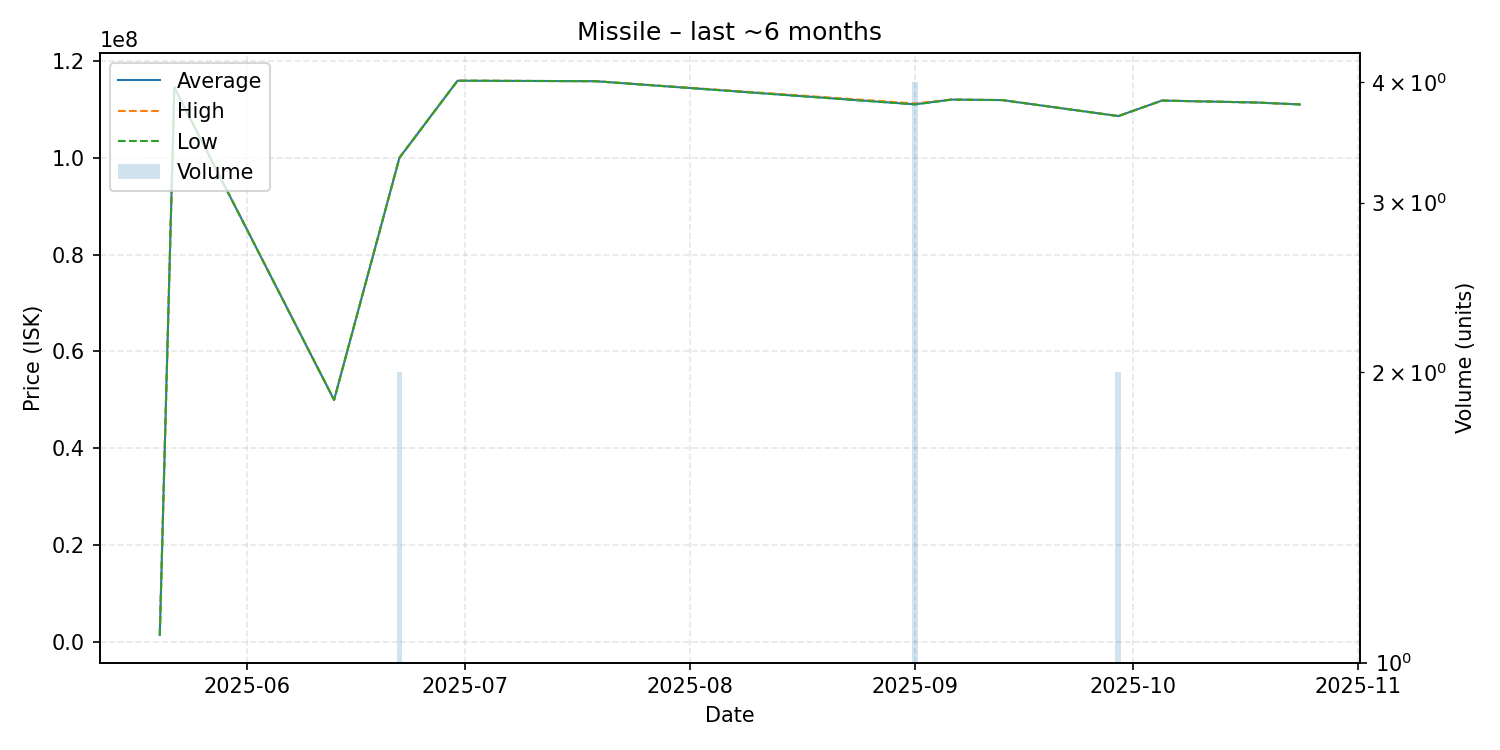

The table this chart was drawn from, first rows:
date, average, highest, lowest, order_count, volume
2025-05-20, 1500000, 1500000, 1500000, 1, 1
2025-05-22, 114500000, 114500000, 114500000, 1, 1
2025-06-13, 50000000, 50000000, 50000000, 1, 1
2025-06-22, 99995000, 100000000, 99990000, 2, 2
2025-06-30, 115900000, 115900000, 115900000, 1, 1
2025-07-19, 115800000, 115800000, 115800000, 1, 1
2025-09-01, 111025000, 111200000, 111000000, 3, 4
2025-09-06, 112000000, 112000000, 112000000, 1, 1
2025-09-13, 111900000, 111900000, 111900000, 1, 1
2025-09-29, 108600000, 108600000, 108600000, 2, 2
2025-10-05, 111800000, 111800000, 111800000, 1, 1
2025-10-18, 111400000, 111400000, 111400000, 1, 1
2025-10-24, 111000000, 111000000, 111000000, 1, 1
